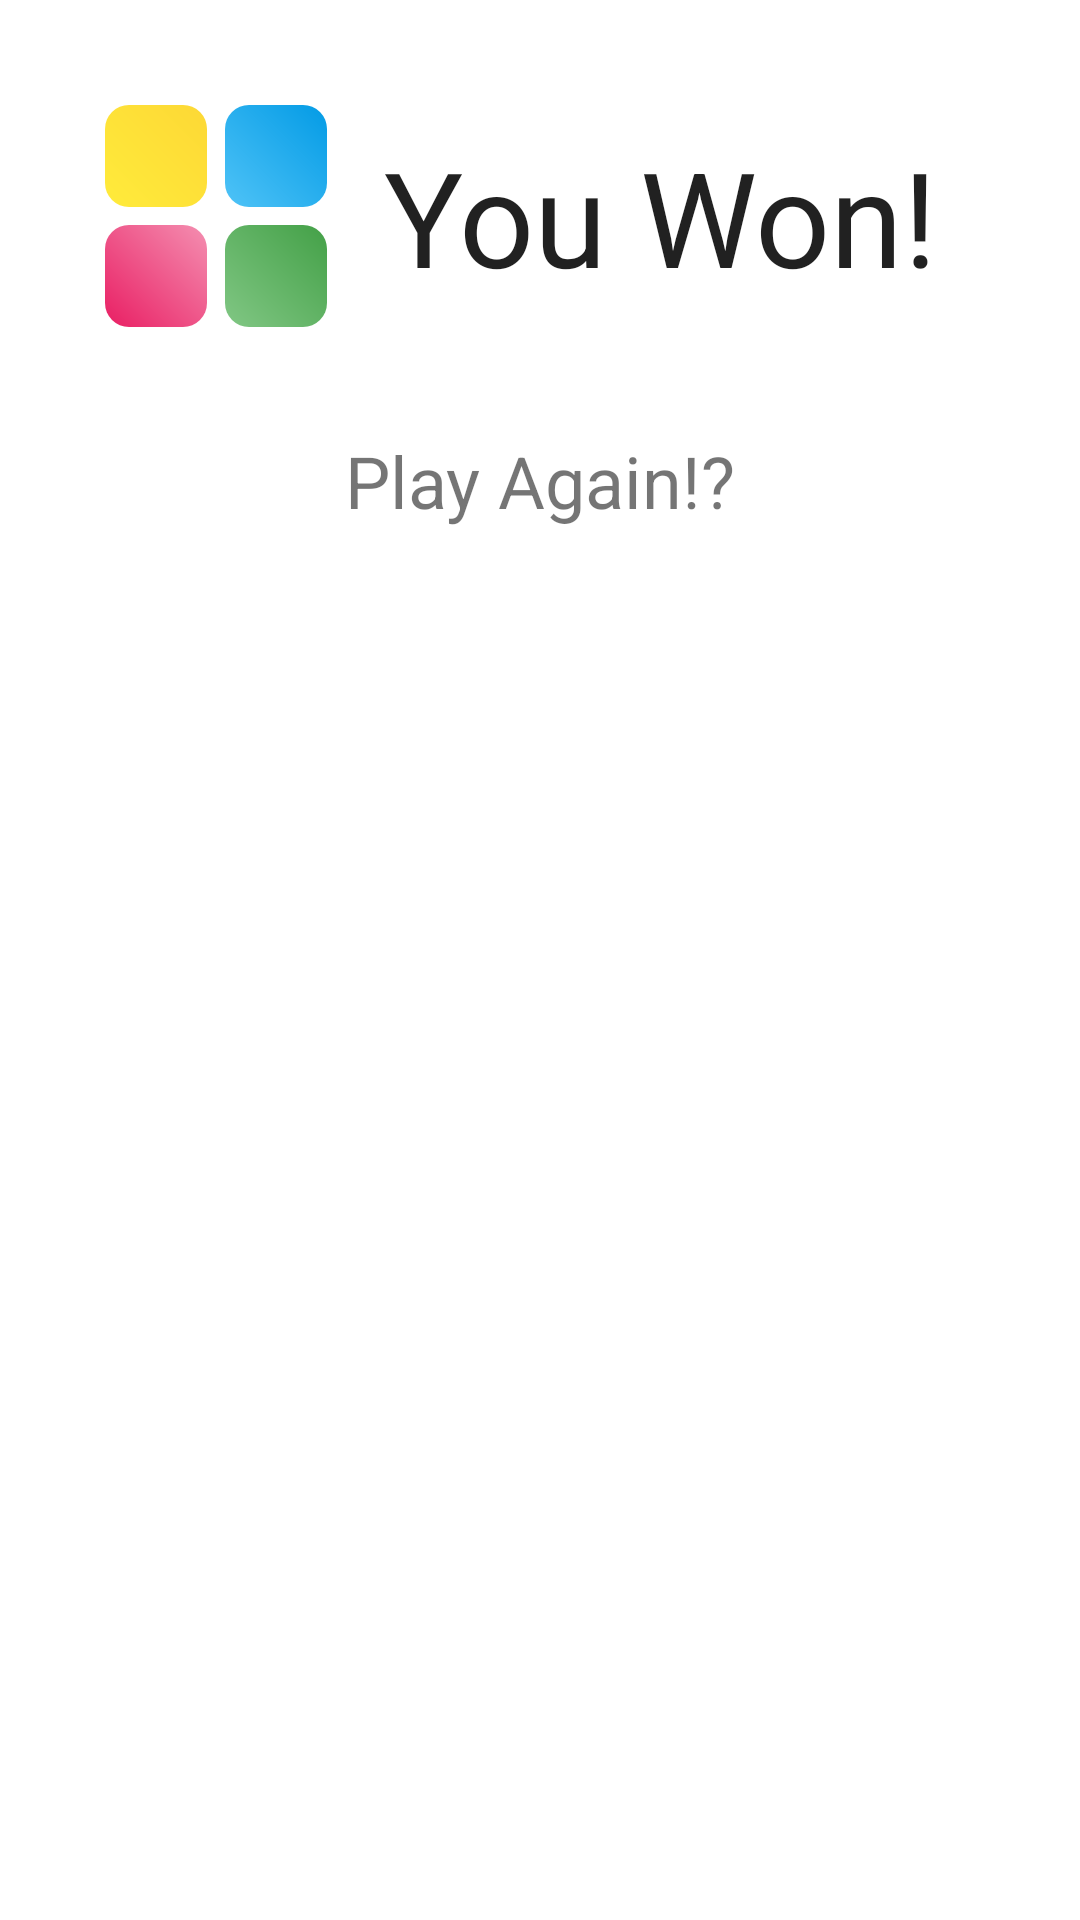

Write the Android layout XML for this screen, with the resource values it uses.
<!-- AndroidManifest.xml: application theme AppTheme -->
<!-- res/layout/alert_dialog_you_won_custom_view.xml -->
<?xml version="1.0" encoding="utf-8"?>
<LinearLayout xmlns:android="http://schemas.android.com/apk/res/android"
    xmlns:app="http://schemas.android.com/apk/res-auto"
    android:layout_width="match_parent"
    android:layout_height="match_parent"
    android:background="@android:color/white"
    android:orientation="vertical">

    <TextView
        android:layout_width="match_parent"
        android:layout_height="wrap_content"
        android:layout_marginStart="32dp"
        android:layout_marginTop="32dp"
        android:layout_marginEnd="32dp"
        android:drawableStart="@drawable/simple_simon_colors_logo"
        android:gravity="center_horizontal|center_vertical"
        android:text="@string/you_won_ss_textview"
        android:contentDescription="@string/you_won_ss_textview_description"
        android:textAppearance="@style/TextAppearance.AppCompat.Body1"
        android:textSize="44sp" />

    <TextView
        android:layout_width="match_parent"
        android:layout_height="wrap_content"
        android:layout_marginStart="32dp"
        android:layout_marginTop="32dp"
        android:layout_marginEnd="32dp"
        android:gravity="center_horizontal"
        android:text="@string/play_again_ss_textview"
        android:contentDescription="@string/play_again_ss_textview_description"
        android:textSize="24sp" />

</LinearLayout>
<!-- resources referenced by this layout -->
<resources>
  <!-- drawable simple_simon_colors_logo: vector/xml drawable (drawable, 2505 chars, omitted) -->
  <string name="play_again_ss_textview">Play Again!?</string>
  <string name="play_again_ss_textview_description">play again ss textview</string>
  <string name="you_won_ss_textview">You Won!</string>
  <string name="you_won_ss_textview_description">you won ss textview</string>
  <style name="AppTheme" parent="Theme.AppCompat.Light.DarkActionBar">
          
          <item name="colorPrimary">@color/colorPrimary</item>
          <item name="colorPrimaryDark">@color/colorPrimaryDark</item>
          <item name="colorAccent">@color/colorAccent</item>
      </style>
  <color name="colorPrimary">#78909C</color>
  <color name="colorPrimaryDark">#607D8B</color>
  <color name="colorAccent">#0D47A1</color>
</resources>
